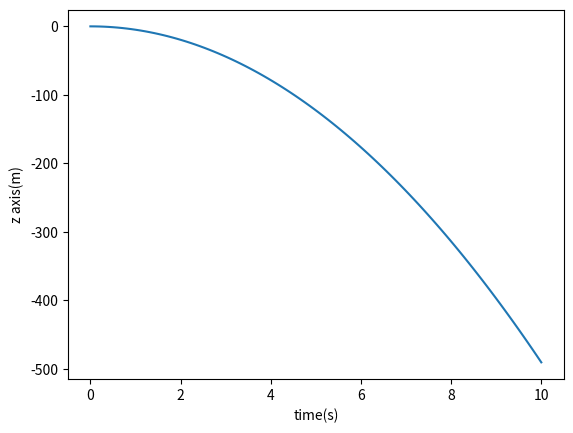

This chart was generated by the following Python code: (Note: this script raises an exception after producing the figure.)
import numpy as np
from scipy.integrate import solve_ivp
from typing import Any
import matplotlib.pyplot as plt

def plot_results(sol: Any) -> None:
    final_t = sol.t[-1]
    num_points = 100

    t = np.linspace(0, final_t, num_points)
    z = sol.sol(t)
    
    plt.plot(t, z[2, :])    
    plt.xlabel("time(s)")
    plt.ylabel("z axis(m)")
    
    path = "/mnt/c/Users/<user>/Desktop/figure.png"
    plt.savefig(path)
    print("saved figure to path:", path)

def get_W_minus_one_n_derivative(phi: float, theta: float, psi: float, 
        phi_dot: float, theta_dot: float, psi_dot: float) -> np.ndarray:
    # equation (12)
    zero_zero = 0
    zero_one = phi_dot * np.cos(phi) * np.tan(theta) + theta_dot * np.sin(phi) / (np.cos(theta)**2)
    zero_two = -phi_dot * np.sin(phi) * np.cos(theta) + theta_dot * np.cos(phi) / (np.cos(theta) ** 2)
    
    one_zero = 0
    one_one = -phi_dot * np.sin(phi)
    one_two = -phi_dot * np.cos(phi)
    
    two_zero = 0
    two_one = phi_dot * np.cos(phi) / np.cos(theta) + phi_dot * np.sin(phi) * np.tan(theta) / np.cos(theta)
    two_two = -phi_dot * np.sin(phi) / np.cos(theta) + theta_dot * np.cos(phi) * np.tan(theta) / np.cos(theta)
    
    W_minus_one_n_derivative = np.array([[zero_zero, zero_one, zero_two],
                                         [one_zero, one_one, one_two],
                                         [two_zero, two_one, two_two]])
    
    return W_minus_one_n_derivative

def get_W_n(phi:float, theta:float, psi: float) -> np.ndarray:
    # equation (4)
    W_n = np.array([[1, 0, -np.sin(theta)], 
                    [0, np.cos(phi), np.cos(theta) * np.sin(phi)],
                    [0, -np.sin(phi), np.cos(theta) * np.cos(phi)]])
    
    return W_n

def get_v(phi:float, theta:float, psi:float, phi_dot:float, theta_dot:float, psi_dot: float) -> np.ndarray:
    # equation (4)
    W_n = get_W_n(phi, theta, psi)
    
    n_dot = np.array([[phi_dot], [theta_dot], [psi_dot]])
    
    return W_n @ n_dot

def get_W_minus_one_n(phi:float, theta:float, psi:float) -> np.ndarray:
    # equation (4)
    W_minus_one_n = np.array([[1, np.sin(phi) * np.tan(theta), np.cos(phi) * np.tan(theta)],
                              [0, np.cos(phi), -np.sin(phi)],
                              [0, np.sin(phi) / np.cos(theta), np.cos(phi) / np.cos(theta)]])
    return W_minus_one_n

def get_u_from_omega(omega: np.ndarray, lift_constant: float, motor_torque_constant: float, 
                     arm_length: float) -> np.ndarray:
    # NOTE: counter-clockwise torque is positive, clockwise torque is negative
    # equations (7) and (8)
    motor_matrix_to_u_from_omega = np.array([[lift_constant, lift_constant, lift_constant, lift_constant],
                                             [0, -lift_constant * arm_length, 0, lift_constant * arm_length], 
                                             [-lift_constant * arm_length, 0, lift_constant * arm_length, 0], 
                                             [-motor_torque_constant, motor_torque_constant, -motor_torque_constant, motor_torque_constant]])

    return motor_matrix_to_u_from_omega @ (omega ** 2)

def get_omega_from_u(u: np.ndarray, lift_constant: float, motor_torque_constant: float, 
                     arm_length: float) -> np.ndarray:
    # inverts equations (7) and (8)
    motor_matrix_to_u_from_omega = np.array([[lift_constant, lift_constant, lift_constant, lift_constant],
                                             [0, -lift_constant * arm_length, 0, lift_constant * arm_length], 
                                             [-lift_constant * arm_length, 0, lift_constant * arm_length, 0], 
                                             [-motor_torque_constant, motor_torque_constant, -motor_torque_constant, motor_torque_constant]])
         
    motor_matrix_to_omega_from_u = np.linalg.inv(motor_matrix_to_u_from_omega)

    return np.sqrt(motor_matrix_to_omega_from_u @ u)


def get_v_dot(phi: float, theta: float, psi: float, phi_dot: float, theta_dot: float, 
        psi_dot: float, I: np.ndarray, u: np.ndarray, lift_constant: float, motor_torque_constant: float,
        arm_length: float) -> np.ndarray:
    # equation (11), assumes center of mass and body frame are aligned 
    I_xx = I[0, 0]
    I_yy = I[1, 1]
    I_zz = I[2, 2]

    tau_phi = u[1, 0]
    tau_theta = u[2, 0]
    tau_psi = u[3, 0]
    
    v = get_v(phi, theta, psi, phi_dot, theta_dot, psi_dot)
    p = v[0, 0]
    q = v[1, 0]
    r = v[2, 0]
    
    # NOTE gyroscopic force assumed to be zero 
    p_dot = (I_yy - I_zz) * q * r / I_xx + tau_phi / I_xx
    q_dot = (I_zz - I_xx) * p * r / I_yy + tau_theta / I_yy
    r_dot = (I_xx - I_yy) * p * q / I_zz + tau_psi / I_zz

    v_dot = np.array([[p_dot], [q_dot], [r_dot]])
    
    return v_dot

def get_n_dot_dot(X: np.ndarray, u: np.ndarray, I: np.ndarray, lift_constant: float, 
        motor_torque_constant: float, arm_length: float) -> np.ndarray:
# X = [[x], [y], [z], [x_dot], [y_dot], [z_dot], [phi], [theta], [psi], [phi_dot], [theta_dot], [psi_dot]]
# u = [[T], [t_phi], [t_theta], [t_psi]]
# I = [[I_xx, 0, 0], [0, I_yy, 0], [0, 0, I_zz]]
    phi = X[6, 0]
    theta = X[7, 0]
    psi = X[8, 0]
    phi_dot = X[9, 0]
    theta_dot = X[10, 0]
    psi_dot = X[11, 0]
    
    I_xx = I[0, 0]
    I_yy = I[1, 1]
    I_zz = I[2, 2]
    
    v = get_v(phi, theta, psi, phi_dot, theta_dot, psi_dot)

    v_dot = get_v_dot(phi, theta, psi, phi_dot, theta_dot, psi_dot, I, u, lift_constant, 
                      motor_torque_constant, arm_length)
    
    W_minus_one_n = get_W_minus_one_n(phi, theta, psi)

    W_minus_one_n_derivative = get_W_minus_one_n_derivative(phi, theta, psi, phi_dot, theta_dot, psi_dot)
    
    # equation (12)
    n_dot_dot = W_minus_one_n_derivative @ v + W_minus_one_n @ v_dot

    return n_dot_dot

def get_epsilon_dot_dot(X: np.ndarray, u: np.ndarray, m: float) -> np.ndarray:
# X = [[x], [y], [z], [x_dot], [y_dot], [z_dot], [phi], [theta], [psi], [phi_dot], [theta_dot], [psi_dot]]
# u = [[T], [t_phi], [t_theta], [t_psi]]
# m = mass of quad
    g = -9.81
    T = u[0 ,0]

    phi = X[6, 0]
    theta = X[7, 0]
    psi = X[8, 0]
    
    # equation (10)
    x_dot_dot = (T / m) * (np.cos(psi) * np.sin(theta) * np.cos(phi) + np.sin(psi) * np.sin(phi))
    y_dot_dot = (T / m) * (np.sin(psi) * np.sin(theta) * np.cos(phi) - np.cos(psi) * np.sin(phi))
    z_dot_dot = g + (T / m) * np.cos(theta) * np.cos(phi)
    
    epsilon_dot_dot = np.array([[x_dot_dot], [y_dot_dot], [z_dot_dot]])
    return epsilon_dot_dot

def quad_model(t: np.float64, X: np.ndarray, u: np.ndarray, mass: float) -> np.ndarray: 
# reference https://sal.aalto.fi/publications/pdf-files/eluu11_public.pdf
# input state: 
# X = [[x], [y], [z], [x_dot], [y_dot], [z_dot], [phi], [theta], [psi], [phi_dot], [theta_dot], [psi_dot]]
# u = [[T], [tau_phi], [tau_theta], [tau_psi]]

#output state: 
#X_dot = [[x_dot], [y_dot], [z_dot], [x_dot_dot], [y_dot_dot], [z_dot_dot], [phi_dot], [theta_dot], [psi_dot], [phi_dot_dot], [theta_dot_dot], [psi_dot_dot]]
    assert(X.shape == (12,1))
    
    mass = 1
    I = np.array([[1, 0, 0], [0, 1, 0], [0, 0, 1]])
    lift_constant = 1
    motor_torque_constant = 1
    arm_length = 1
    
    x = X[0, 0]
    y = X[1, 0]
    z = X[2, 0]
    x_dot = X[3, 0]
    y_dot = X[4, 0]
    z_dot = X[5, 0]
    phi = X[6, 0]
    theta = X[7, 0]
    psi = X[8, 0]
    phi_dot = X[9, 0]
    theta_dot = X[10, 0]
    psi_dot = X[11, 0]
    
    epsilon_dot_dot = get_epsilon_dot_dot(X, u, mass)
    n_dot_dot = get_n_dot_dot(X, u, I, lift_constant, motor_torque_constant, arm_length)
    
    X_dot = np.zeros((12, 1))
    X_dot[0, 0] = x_dot
    X_dot[1, 0] = y_dot
    X_dot[2, 0] = z_dot
    X_dot[3, 0] = epsilon_dot_dot[0, 0]
    X_dot[4, 0] = epsilon_dot_dot[1, 0]
    X_dot[5, 0] = epsilon_dot_dot[2, 0]
    X_dot[6, 0] = phi_dot
    X_dot[7, 0] = theta_dot
    X_dot[8, 0] = psi_dot
    X_dot[9, 0] = n_dot_dot[0, 0]
    X_dot[10, 0] = n_dot_dot[1, 0]
    X_dot[11, 0] = n_dot_dot[2, 0]

    return X_dot 

time_start = 0
time_end = 10

# NOTE initial state vector needs to be shape (12,) i.e. have only 1 dimension. 
# But the value that gets passed into quad_model will have shape (12,1)
y0 = np.array([0] * 12)

# NOTE: "u" can be a 4 x N matrix where column i is the control input at time step i and each column is: [[T], [tau_phi], [tau_theta], [tau_psi]]
u = np.array([[0], [0], [0], [0]]) 

# tuple of arguments that get passed to quad_model. Add arguments as needed
args = (u, 1)

sol = solve_ivp(quad_model, [time_start, time_end], y0, vectorized = True, dense_output = True, args = args)

plot_results(sol)
